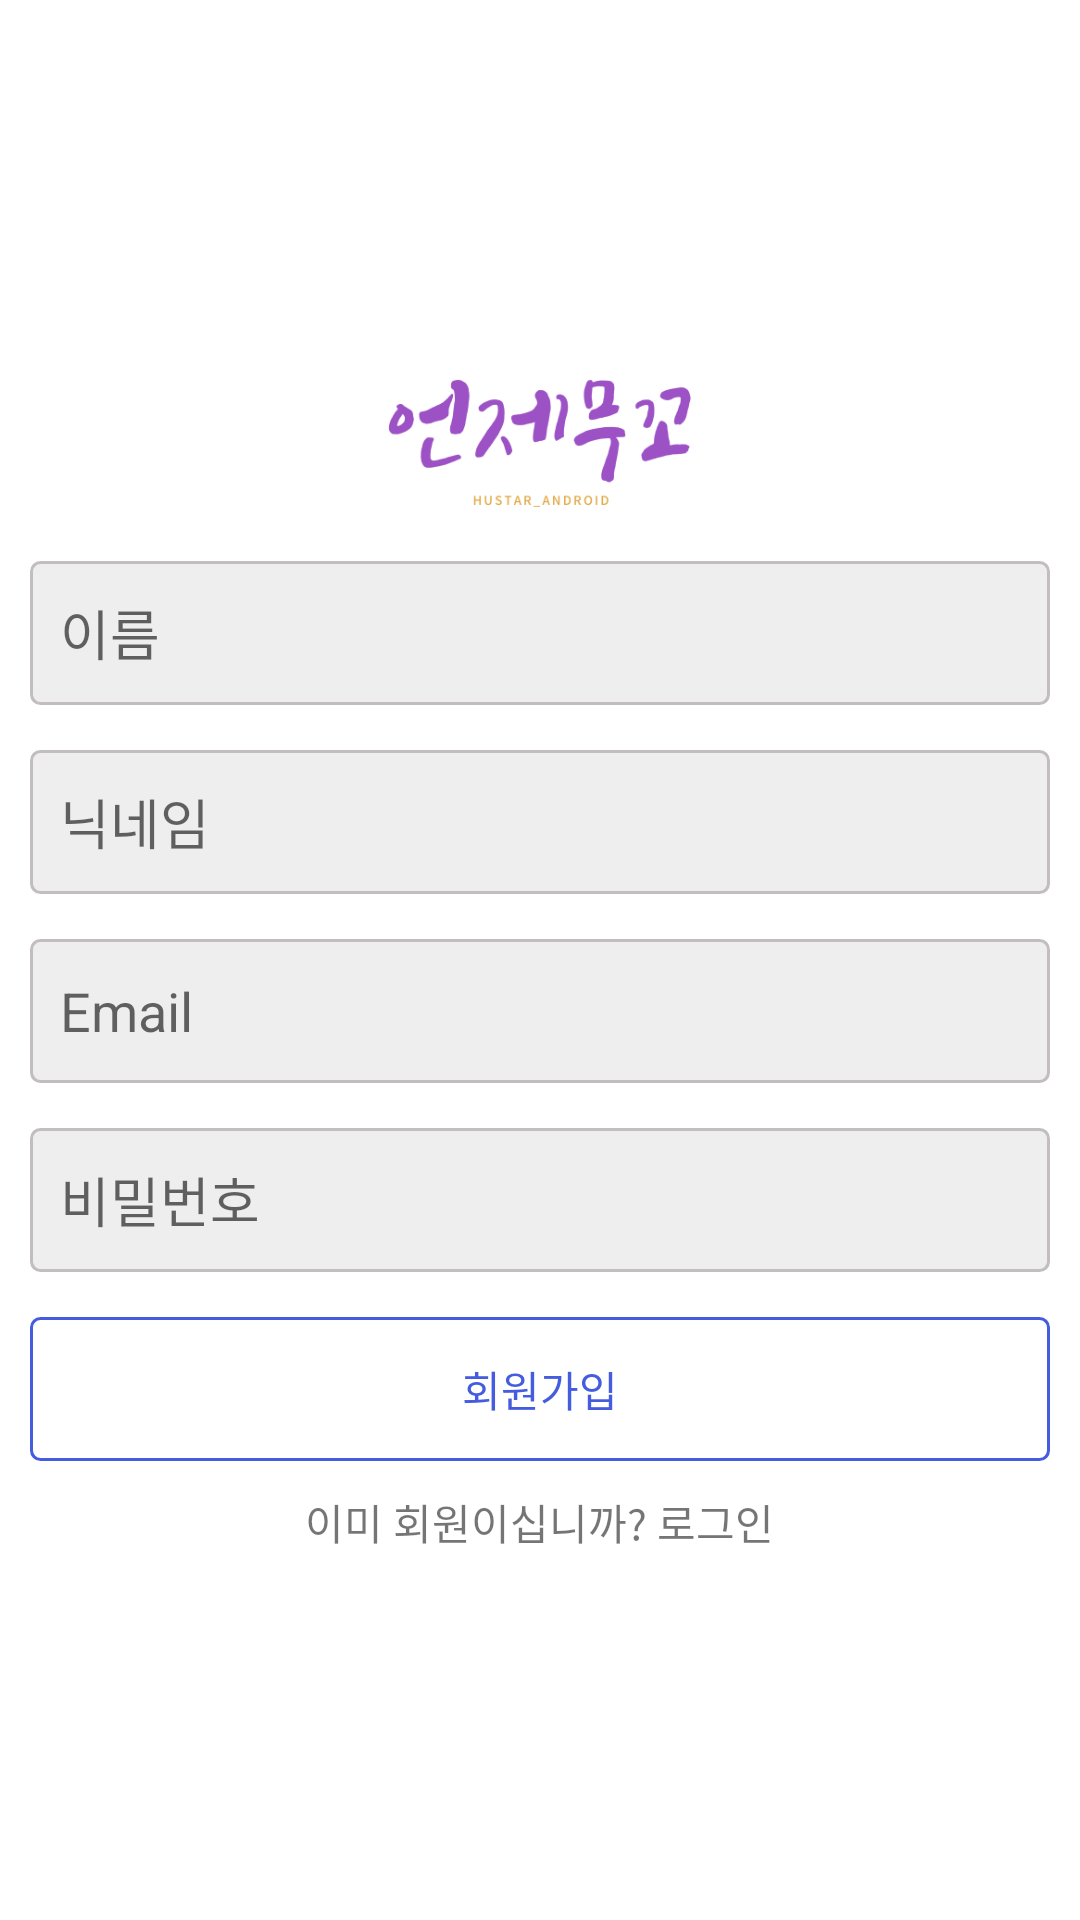

Android layout source for this screen:
<!-- AndroidManifest.xml: application theme Theme.AndroidTeam -->
<!-- res/layout/activity_register.xml -->
<?xml version="1.0" encoding="utf-8"?>

<LinearLayout xmlns:android="http://schemas.android.com/apk/res/android"
    xmlns:app="http://schemas.android.com/apk/res-auto"
    xmlns:tools="http://schemas.android.com/tools"
    android:layout_width="match_parent"
    android:layout_height="match_parent"
    android:orientation="vertical"
    android:gravity="center"
    android:padding="10dp"
    tools:context=".RegisterActivity">

    <ImageView
        android:layout_width="wrap_content"
        android:layout_height="50dp"
        android:src="@drawable/logo"/>

    <EditText
        android:id="@+id/username"
        android:layout_width="match_parent"
        android:layout_height="wrap_content"
        android:layout_marginTop="15dp"
        android:background="@drawable/editext_background"
        android:hint="이름"
        android:minHeight="48dp"
        android:padding="10dp" />

    <EditText
        android:id="@+id/nickname"
        android:layout_width="match_parent"
        android:layout_height="wrap_content"
        android:layout_marginTop="15dp"
        android:background="@drawable/editext_background"
        android:hint="닉네임"
        android:minHeight="48dp"
        android:padding="10dp" />

    <EditText
        android:id="@+id/email"
        android:layout_width="match_parent"
        android:layout_height="wrap_content"
        android:layout_marginTop="15dp"
        android:background="@drawable/editext_background"
        android:hint="Email"
        android:inputType="textEmailAddress"
        android:minHeight="48dp"
        android:padding="10dp" />

    <EditText
        android:id="@+id/password"
        android:layout_width="match_parent"
        android:layout_height="wrap_content"
        android:layout_marginTop="15dp"
        android:background="@drawable/editext_background"
        android:hint="비밀번호"
        android:inputType="textPassword"
        android:minHeight="48dp"
        android:padding="10dp" />

    <Button
        android:layout_width="match_parent"
        android:layout_height="wrap_content"
        android:id="@+id/register"
        android:text="회원가입"
        android:textColor="@color/colorPrimary"
        android:background="@drawable/button_background"
        android:layout_marginTop="15dp"/>

    <TextView
        android:layout_width="wrap_content"
        android:layout_height="wrap_content"
        android:text="이미 회원이십니까? 로그인"
        android:id="@+id/txt_login"
        android:layout_marginTop="10dp"/>

    <ProgressBar
        android:id="@+id/progressbar"
        style="?android:attr/progressBarStyleHorizontal"
        android:layout_width="match_parent"
        android:layout_height="wrap_content"
        android:indeterminate="true"
        android:max="100"
        android:backgroundTint="@color/white"
        android:indeterminateTint="@color/colorBlack"
        android:visibility="gone"/>

</LinearLayout>
<!-- resources referenced by this layout -->
<resources>
  <color name="colorBlack">#000000</color>
  <color name="colorPrimary">#455cde</color>
  <color name="white">#FFFFFFFF</color>
  <!-- drawable button_background (drawable) -->
  <?xml version="1.0" encoding="utf-8"?>
  
  <shape xmlns:android="http://schemas.android.com/apk/res/android"
      android:shape="rectangle">
  
      <corners android:radius="3dp"/>
      <stroke android:width="1dp"
          android:color="@color/colorPrimary"/>
  
      <solid android:color="@android:color/transparent"/>
  
  </shape>
  <!-- drawable editext_background (drawable) -->
  <?xml version="1.0" encoding="utf-8"?>
  
  <shape xmlns:android="http://schemas.android.com/apk/res/android"
      android:shape="rectangle">
  
      <corners android:radius="3dp"/>
      <solid android:color="#eee"/>
      <stroke android:width="1dp"
          android:color="@color/colorAccent"/>
  
  </shape>
  <!-- drawable logo: png bitmap (drawable, 16267 bytes) -->
  <style name="Theme.AndroidTeam" parent="Theme.MaterialComponents.Light.NoActionBar">
          
          <item name="colorPrimary">@color/purple_500</item>
          <item name="colorPrimaryVariant">@color/purple_700</item>
          <item name="colorOnPrimary">@color/white</item>
          
          <item name="colorSecondary">@color/teal_200</item>
          <item name="colorSecondaryVariant">@color/teal_700</item>
          <item name="colorOnSecondary">@color/black</item>
          
          <item name="android:statusBarColor" tools:targetApi="l">?attr/colorPrimaryVariant</item>
          
          <item name="windowActionBar">false</item>
          <item name="windowNoTitle">true</item>
      </style>
  <color name="colorAccent">#c2bdbf</color>
  <color name="purple_500">#FF6200EE</color>
  <color name="purple_700">#FF3700B3</color>
  <color name="teal_200">#FF03DAC5</color>
  <color name="teal_700">#FF018786</color>
  <color name="black">#FF000000</color>
</resources>
